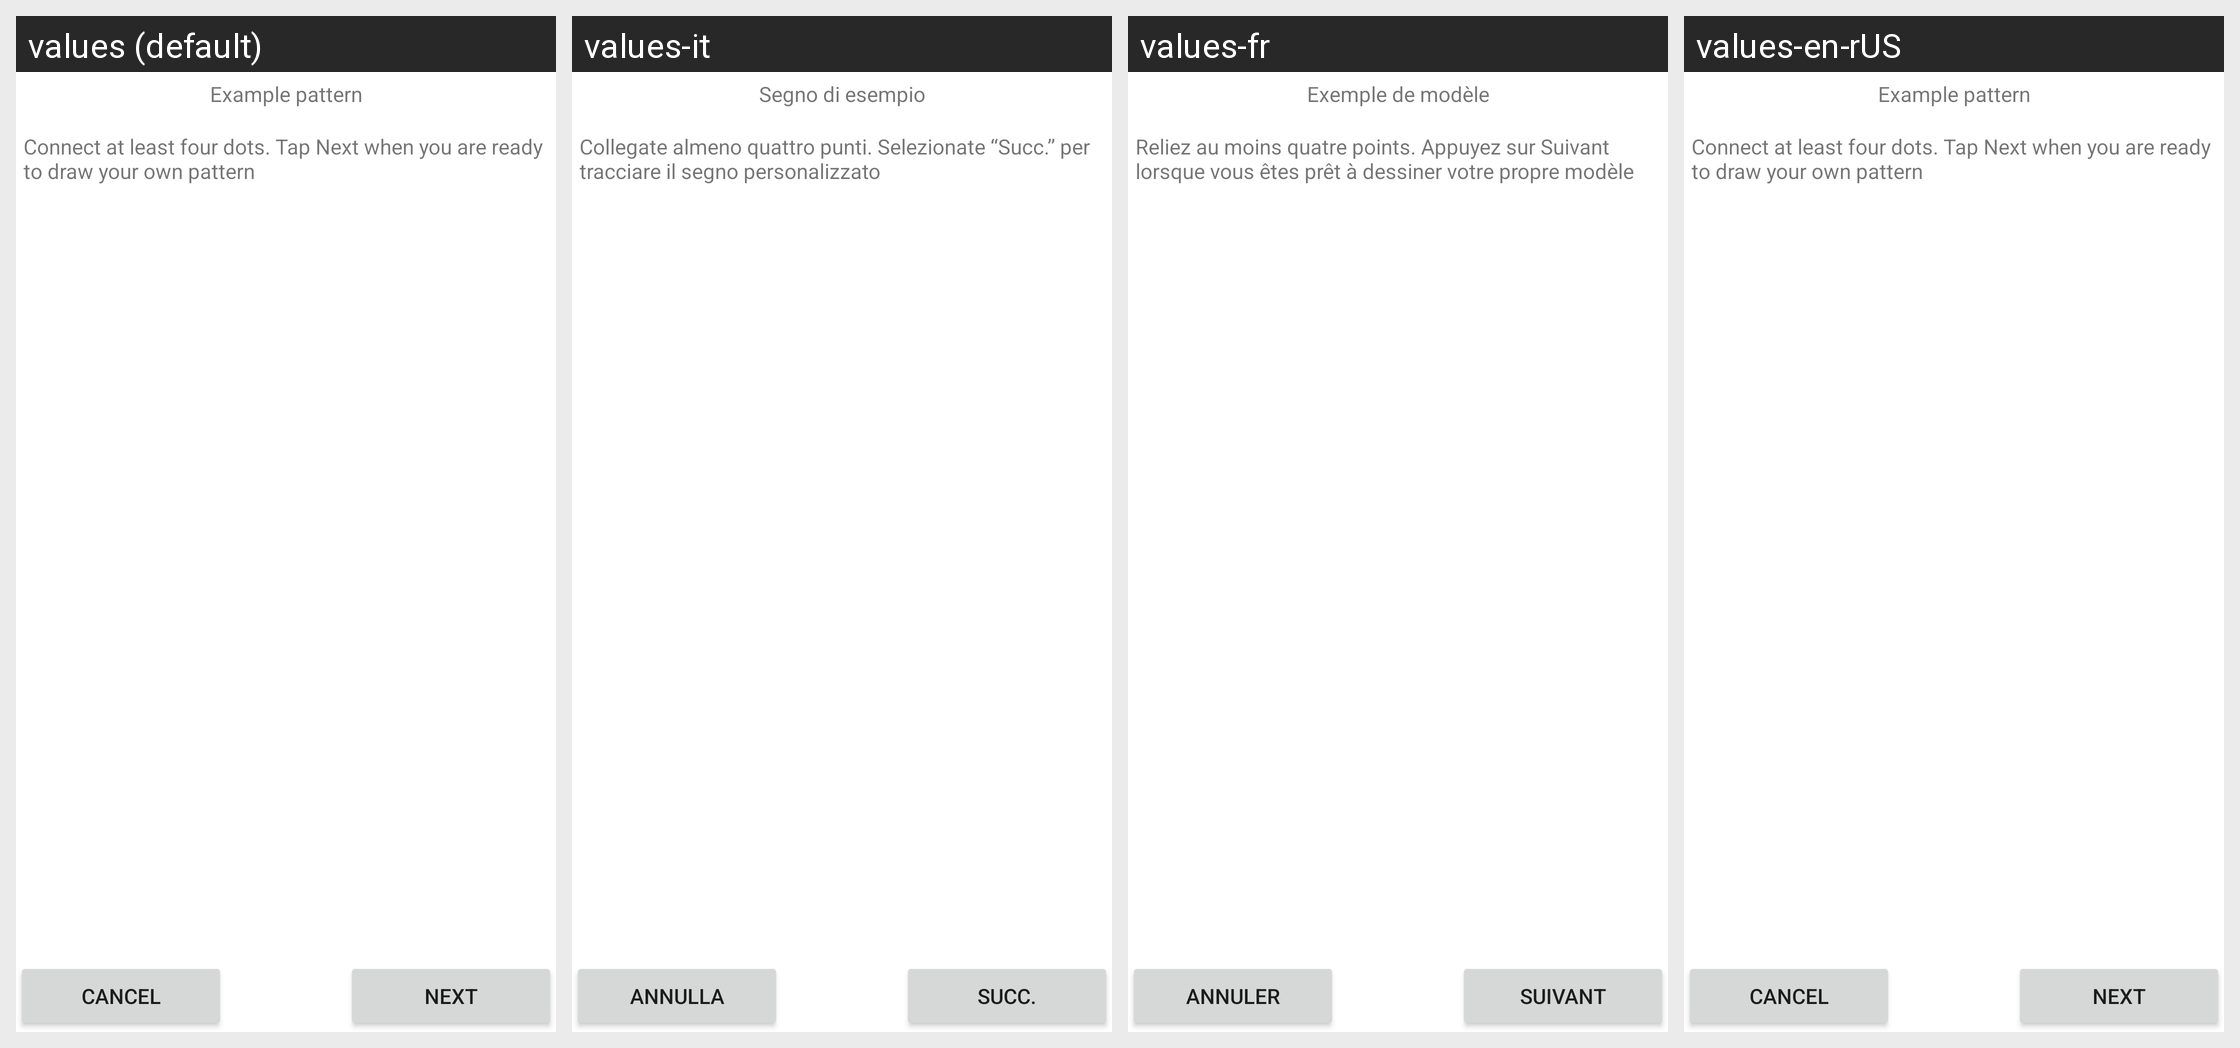

Locale-by-locale string values for the Android screen shown in this grid:
Android screen res/layout/choose_lock_pattern_example.xml rendered under 4 locales, left to right: values (default), values-it, values-fr, values-en-rUS. Device: Nexus 5 (rendered at 1080×1920; each locale shown at half size, 540×960, under a caption strip naming it); theme Theme.MaterialComponents.DayNight.NoActionBar.
Other locales in the repository, not shown: values-de, values-es, values-ko.
Strings drawn on this screen, with the default value and each locale's value (text and hints the layout hard-codes, and strings that could not be matched under every locale, appear in the picture but are not listed):

lock_example_title
  values: Example pattern
  values-it: Segno di esempio
  values-fr: Exemple de modèle
  values-en-rUS: Example pattern  [not translated; the default value is used]

lock_example_message
  values: Connect at least four dots. Tap Next when you are ready to draw your own pattern
  values-it: Collegate almeno quattro punti. Selezionate “Succ.” per tracciare il segno personalizzato
  values-fr: Reliez au moins quatre points. Appuyez sur Suivant lorsque vous êtes prêt à dessiner votre propre modèle
  values-en-rUS: Connect at least four dots. Tap Next when you are ready to draw your own pattern  [not translated; the default value is used]

skip_button_label
  values: Cancel
  values-it: Annulla
  values-fr: Annuler
  values-en-rUS: Cancel  [not translated; the default value is used]

next_button_label
  values: Next
  values-it: Succ.
  values-fr: Suivant
  values-en-rUS: Next  [not translated; the default value is used]
